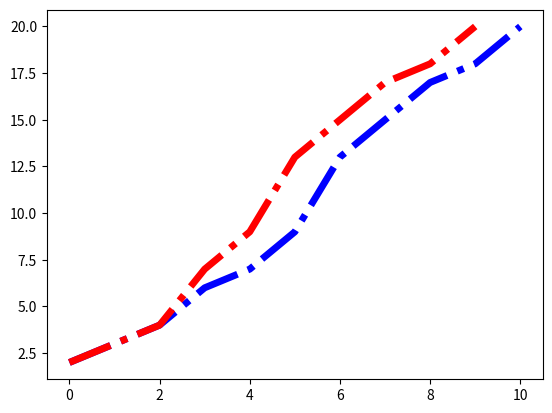

This chart was generated by the following Python code:
#/usr/bin/env python3
# -*- coding: utf-8 -*-
import matplotlib.pyplot as plt
# 二叉树节点类
class TreeNode:
	def __init__(self, key, left=None, right=None, parent=None):
		self.key=key
		self.left=left
		self.right=right
		self.parent=parent

	# 该节点是否有左孩子
	def hasLeftChild(self):
		return self.left

	# 该节点是否有右孩子
	def hasRightChild(self):
		return self.right

	# 该节点是否为左孩子 
	def isLeftChild(self):
		return self.parent and self.parent.left == self

	# 该节点是否为右孩子
	def isRightChild(self):
		return self.parent and self.parent.right == self

# 二叉搜索树类
class BinarySearchTree:
	# 二叉树初始化
	def __init__(self, root=None):
		self.root=root
		self.size=0

	# 二叉搜索树插入
	def insert(self, node):
		node = TreeNode(node)
		if not self.root:
			self.root = node
		else:
			currentNode = self.root
			while True:
				if currentNode.key >= node.key:
					if currentNode.left:
						currentNode = currentNode.left
					else:
						node.parent = currentNode
						currentNode.left = node
						self.size += 1
						break
				else:
					if currentNode.right:
						currentNode = currentNode.right
					else:
						node.parent = currentNode
						currentNode.right = node
						self.size += 1
						break

	# 二叉搜索树查找
	def find(self, key):
		if not self.root:
			return None 
		return self._find(key,self.root)
	
	def _find(self, key, node):
		if not node:
			return None
		elif node.key == key:
			return node
		elif node.key > key:
			return self._find(key, node.left)
		else:
			return self._find(key, node.right)

	# 二叉搜索树最小值
	def treeMinimum(self):
		if self.root:
			current = self.root
			while current.left:
				current = current.left
			return current
		else:
			return None

	# 二叉搜索树最大值
	def treeMaximum(self):
		if self.root:
			current = self.root
			while current.right:
				current = current.right
			return current
		else:
			return None

	# 中序遍历二叉搜索树
	def inorderTreeWalk(self):
		if self.root:
			return self._inorderTreeWalk(self.root)
		else:
			return None

	def _inorderTreeWalk(self, root):
		if not root:
			return
		self._inorderTreeWalk(root.left)
		# print(root.key)
		nodes2.append(root.key)
		self._inorderTreeWalk(root.right)

	# 
	# 将以znodes为根节点的子树替换为以ynodes为根节点的子树
	# 
	def transPlant(self, znodes, ynodes):
		if not znodes.parent:
			self.root = ynodes
		elif znodes.parent.left == znodes:
			znodes.parent.left = ynodes
		else:
			znodes.parent.right = ynodes
		if ynodes:
			ynodes.parent = znodes.parent
	# 
	# 删除二叉搜索树中的节点
	# 
	def treeDelete(self, zKey):
		znodes = self.find(zKey)
		if znodes.left and znodes.right:
			zTree = BinarySearchTree(znodes.right)
			y = zTree.treeMinimum()
			if y.parent != znodes:
				self.transPlant(y, y.right)
				y.right = z.right
				y.right.parent = y
			self.transPlant(znodes, y)
			y.left = znodes.left
			y.left.parent = y
		elif not znodes.left:
			self.transPlant(znodes, znodes.right)
		else:
			self.transPlant(znodes, znodes.left)
		

# 测试代码
bst = BinarySearchTree()
nodes = [15,6,18,3,7,17,20,2,4,13,9]
# 中序遍历将二叉搜索树中元素存入 nodes2 以便输出现实
nodes2 = []

fig = plt.figure()
ax=fig.add_subplot(1, 1, 1)
for node in nodes:
	bst.insert(node)
bst.inorderTreeWalk()
ax.plot(nodes2,'b-.',lw=5)
print("Before delete :%d",len(nodes2))
nodes2 = []
bst.treeDelete(6)
bst.inorderTreeWalk()
print("After delete :%d",len(nodes2))
ax.plot(nodes2,'r-.',lw=5)
plt.show()

